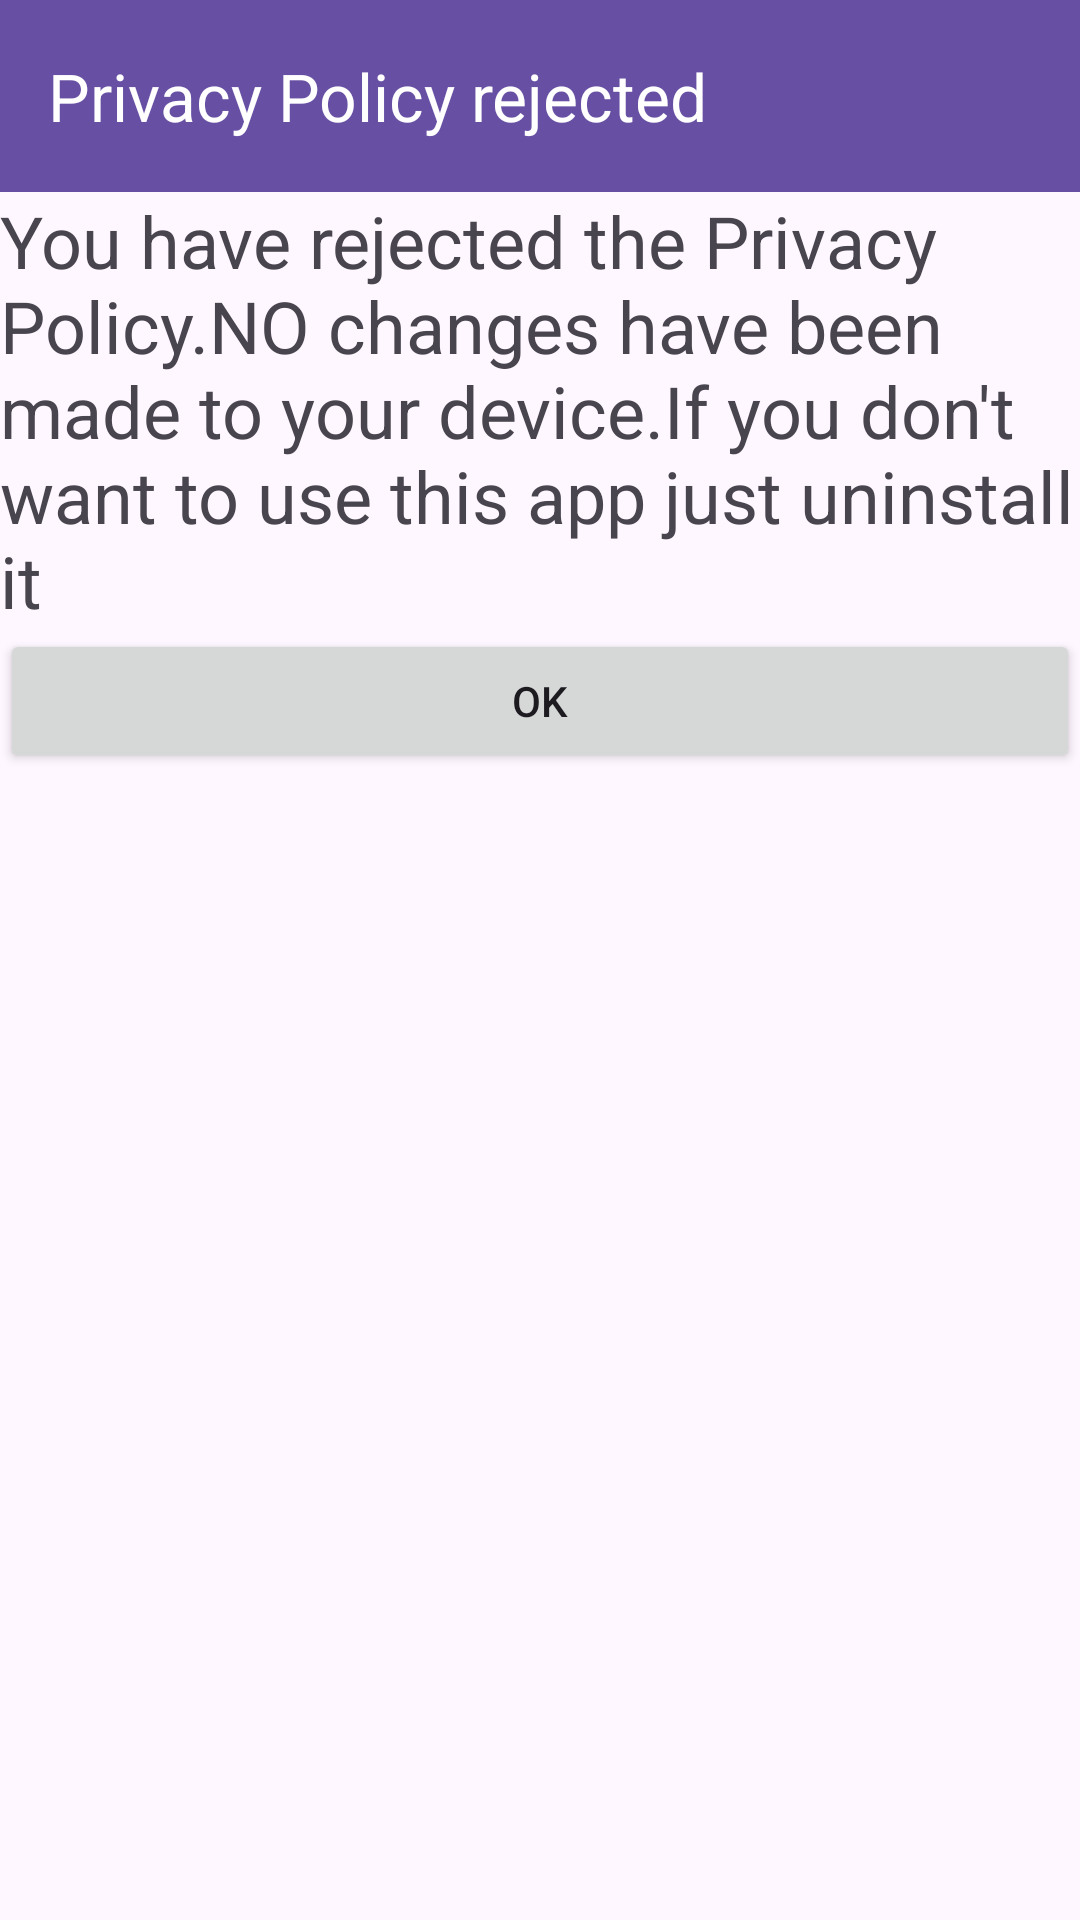

This screen was rendered from an Android layout file. Write that file and the resources it references.
<!-- AndroidManifest.xml: application theme Theme.AppLock -->
<!-- res/layout/privacy_policy_rejected_screen.xml -->
<?xml version="1.0" encoding="utf-8"?>
<LinearLayout xmlns:android="http://schemas.android.com/apk/res/android"
    xmlns:app="http://schemas.android.com/apk/res-auto"
    xmlns:tools="http://schemas.android.com/tools"
    android:id="@+id/main"
    android:layout_width="match_parent"
    android:layout_height="match_parent"
    android:orientation="vertical"
    tools:context=".AccServDisableError">

    <androidx.appcompat.widget.Toolbar
        android:id="@+id/toolbar6999"
        android:layout_width="match_parent"
        android:layout_height="wrap_content"
        android:background="?attr/colorPrimary"
        android:minHeight="?attr/actionBarSize"
        android:theme="?attr/actionBarTheme"
        app:title="Privacy Policy rejected"
        app:titleTextColor="#FFFFFF" />

    <TextView
        android:id="@+id/textView5999"
        android:layout_width="match_parent"
        android:layout_height="wrap_content"
        android:text="You have rejected the Privacy Policy.NO changes have been made to your device.If you don't want to use this app just uninstall it"
        android:textSize="24sp" />

    <Button
        android:id="@+id/button922999"
        android:layout_width="match_parent"
        android:layout_height="wrap_content"
        android:text="OK" />
</LinearLayout>
<!-- resources referenced by this layout -->
<resources>
  <style name="Theme.AppLock" parent="Base.Theme.AppLock" />
  <style name="Base.Theme.AppLock" parent="Theme.Material3.DayNight.NoActionBar">
          
          
      </style>
</resources>
